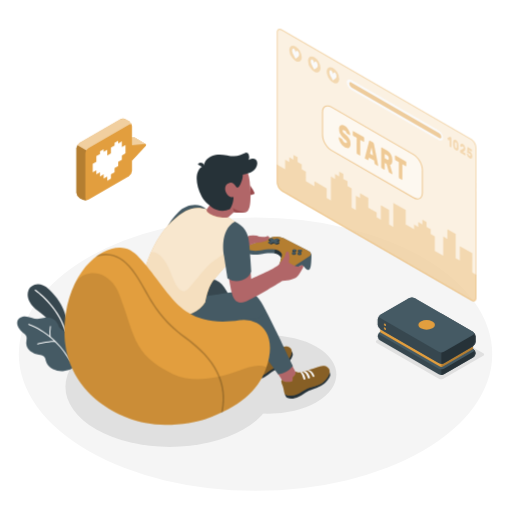
t = 0.00 s
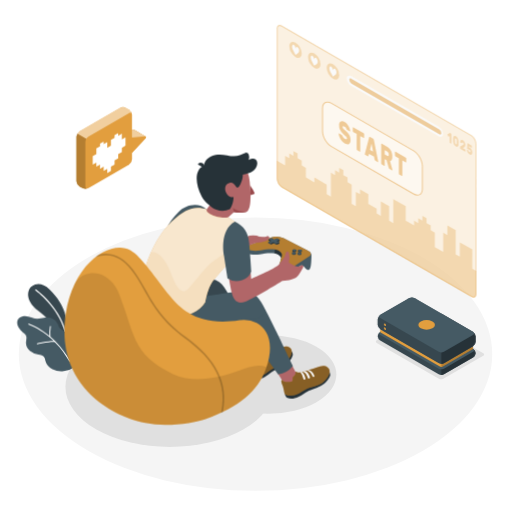
t = 0.56 s
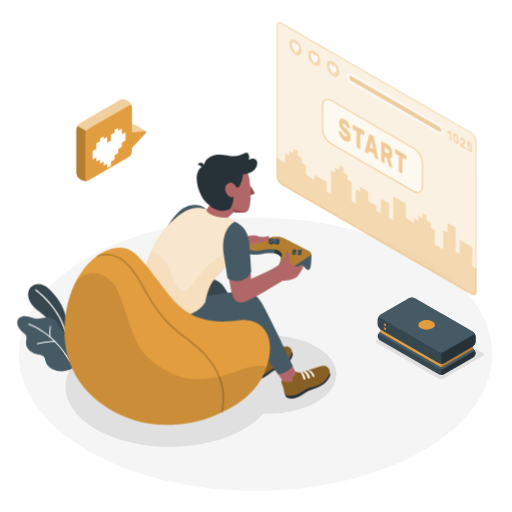
t = 0.94 s
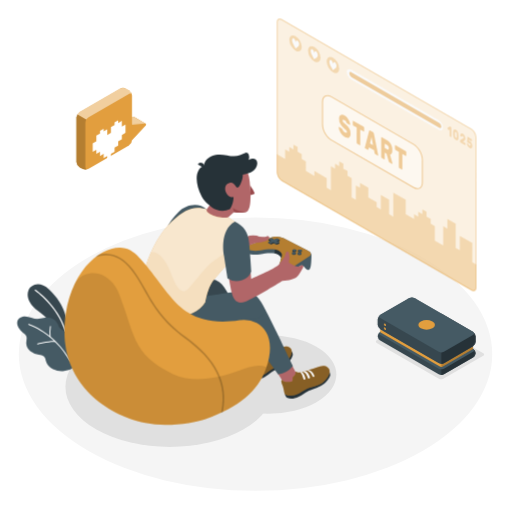
t = 1.50 s
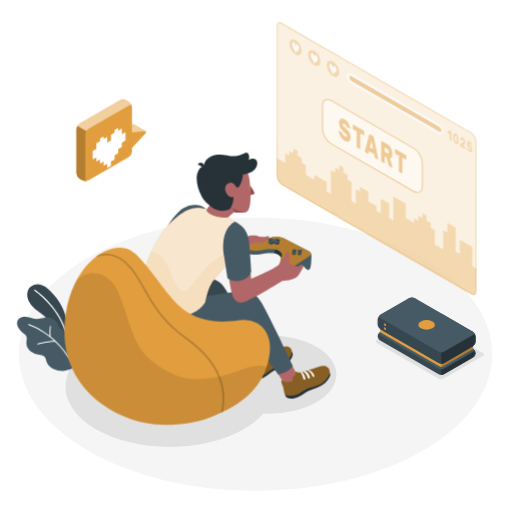
t = 2.06 s
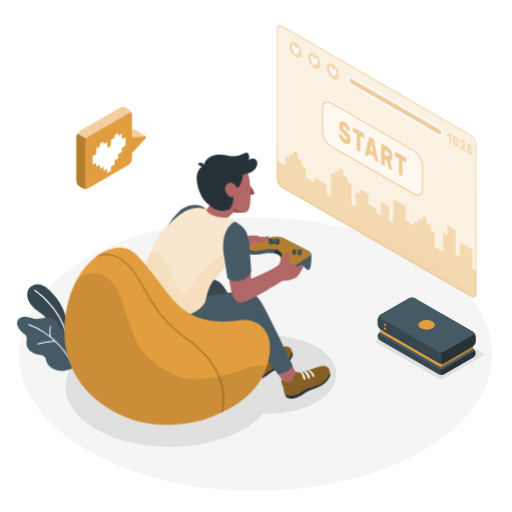
t = 2.44 s

The animated SVG that drew these frames (rendered in a browser with its animation timeline set to each time). Animation: 2 CSS @keyframes rules; one cycle of 3.00 s, repeats indefinitely.

<svg class="animated" id="freepik_stories-gaming" xmlns="http://www.w3.org/2000/svg" viewBox="0 0 500 500" version="1.1" xmlns:xlink="http://www.w3.org/1999/xlink" xmlns:svgjs="http://svgjs.com/svgjs"><style>svg#freepik_stories-gaming:not(.animated) .animable {opacity: 0;}svg#freepik_stories-gaming.animated #freepik--Plants--inject-2 {animation: 3s Infinite  linear wind;animation-delay: 0s;}svg#freepik_stories-gaming.animated #freepik--Screen--inject-2 {animation: 3s Infinite  linear floating;animation-delay: 0s;}svg#freepik_stories-gaming.animated #freepik--speach-bubble--inject-2 {animation: 3s Infinite  linear floating;animation-delay: 0s;}            @keyframes wind {                0% {                    transform: rotate( 0deg );                }                25% {                    transform: rotate( 1deg );                }                75% {                    transform: rotate( -1deg );                }            }                    @keyframes floating {                0% {                    opacity: 1;                    transform: translateY(0px);                }                50% {                    transform: translateY(-10px);                }                100% {                    opacity: 1;                    transform: translateY(0px);                }            }        </style><g id="freepik--Floor--inject-2" class="animable" style="transform-origin: 249.53px 345.84px;"><ellipse id="freepik--floor--inject-2" cx="249.53" cy="345.84" rx="231.15" ry="133.46" style="fill: rgb(245, 245, 245); transform-origin: 249.53px 345.84px;" class="animable"></ellipse></g><g id="freepik--Shadows--inject-2" class="animable" style="transform-origin: 268.368px 372.906px;"><path id="freepik--Shadow--inject-2" d="M428.59,369.86l-60.67-35a1.32,1.32,0,0,1,0-2.5l39-22.48a4.79,4.79,0,0,1,4.33,0l60.66,35a1.32,1.32,0,0,1,0,2.5l-39,22.49A4.79,4.79,0,0,1,428.59,369.86Z" style="fill: rgb(224, 224, 224); transform-origin: 419.915px 339.871px;" class="animable"></path><ellipse id="freepik--shadow--inject-2" cx="165.86" cy="377.6" rx="101.93" ry="58.85" style="fill: rgb(224, 224, 224); transform-origin: 165.86px 377.6px;" class="animable"></ellipse><ellipse id="freepik--shadow--inject-2" cx="262.08" cy="365.69" rx="66.39" ry="38.33" style="fill: rgb(224, 224, 224); transform-origin: 262.08px 365.69px;" class="animable"></ellipse></g><g id="freepik--Plants--inject-2" class="animable" style="transform-origin: 45.3619px 319.985px;"><g id="freepik--plants--inject-2" class="animable" style="transform-origin: 45.3619px 319.985px;"><path d="M64.51,327.72l.82-13s-.77-16.61-17.23-31.93c-10-9.31-18.27-4.3-20.34.77s-.35,12.76,9.37,19.95c15.22,11.25,28,29.06,29.66,41.69Z" style="fill: rgb(55, 71, 79); transform-origin: 46.8864px 311.389px;" id="el074qyawbd072" class="animable"></path><path d="M64,324.05a.59.59,0,0,1-.62-.41c-7.49-24.8-29-39.68-29.27-39.83A.56.56,0,0,1,34,283a.58.58,0,0,1,.8-.16c.22.15,22.11,15.25,29.72,40.45a.59.59,0,0,1-.38.72Z" style="fill: rgb(255, 255, 255); transform-origin: 49.2083px 303.399px;" id="ely2em3y8mol" class="animable"></path><path d="M65.17,328.15a7,7,0,0,0-1.51-3.89c-1.6-1.85-4.4-2.45-5.75-4.5a16.83,16.83,0,0,1-1.28-3.2,10.24,10.24,0,0,0-5.23-5.37,13.79,13.79,0,0,0-7.51-1c-1.93.24-3.8.83-5.73,1.1-6.33.91-12.19-4.9-18.49-1-3.78,2.36-3.52,6.48-1.42,9.93a19,19,0,0,0,4.08,4.63c1.7,1.44,3.49,2.31,3.67,4.81.12,1.82-.45,3.63-.43,5.46a10.47,10.47,0,0,0,4,7.74,18,18,0,0,0,8.18,3.51c2.19.42,4.71.75,5.92,2.62a10.64,10.64,0,0,1,1,3.25,13.28,13.28,0,0,0,7.09,8.31,20.21,20.21,0,0,0,11,1.68,16.75,16.75,0,0,0,8.92-3.32c4.28-3.5,1.82-10.11-1-13.79-1.23-1.62-2.75-3-3.88-4.69-2.26-3.35-1.89-6.25-1.68-10.08A13.36,13.36,0,0,0,65.17,328.15Z" style="fill: rgb(69, 90, 100); transform-origin: 45.3619px 335.661px;" id="eldk6aw766wrd" class="animable"></path><path d="M68.51,352.79a.47.47,0,0,1-.5-.23C52.7,325,28.14,317.3,27.89,317.22a.48.48,0,0,1-.32-.59.49.49,0,0,1,.6-.32c.25.08,25.17,7.9,40.67,35.79a.47.47,0,0,1-.18.64A.3.3,0,0,1,68.51,352.79Z" style="fill: rgb(255, 255, 255); transform-origin: 48.2259px 334.545px;" id="eld589am3hnxb" class="animable"></path><path d="M53.91,333.84H53.8c-6.73-.28-16.91,2.42-17,2.45a.46.46,0,0,1-.58-.34.47.47,0,0,1,.33-.58c.42-.11,10.43-2.77,17.3-2.48a.47.47,0,0,1,.07.94Z" style="fill: rgb(255, 255, 255); transform-origin: 45.2795px 334.589px;" id="elzat04l6e81d" class="animable"></path><path d="M49,329.27h0a.49.49,0,0,1-.53-.41,36.43,36.43,0,0,1,.27-10.22.47.47,0,0,1,.55-.37.47.47,0,0,1,.38.55,35.94,35.94,0,0,0-.25,9.92A.48.48,0,0,1,49,329.27Z" style="fill: rgb(255, 255, 255); transform-origin: 48.9551px 323.767px;" id="elwht4zt6umnh" class="animable"></path></g></g><g id="freepik--Screen--inject-2" class="animable" style="transform-origin: 367.785px 161.215px;"><g id="freepik--screen--inject-2" class="animable" style="transform-origin: 367.785px 161.215px;"><g id="elvtix1neia2c"><path d="M460.24,135.55,275.33,28.8c-2.78-1.6-5-.3-5,2.91V178.15a11.15,11.15,0,0,0,5,8.73L460.24,293.63c2.78,1.6,5,.3,5-2.91V144.28A11.15,11.15,0,0,0,460.24,135.55Z" style="fill: #E29E3E; opacity: 0.3; transform-origin: 367.785px 161.215px;" class="animable" id="elwlur7g5vejd"></path></g><g id="elug5y9ozzxf"><path d="M460.24,135.55,275.33,28.8c-2.78-1.6-5-.3-5,2.91V178.15a11.15,11.15,0,0,0,5,8.73L460.24,293.63c2.78,1.6,5,.3,5-2.91V144.28A11.15,11.15,0,0,0,460.24,135.55Z" style="fill: rgb(255, 255, 255); opacity: 0.5; transform-origin: 367.785px 161.215px;" class="animable" id="elqym48dzwdp8"></path></g><g id="elncg3fehn4m"><path d="M461.22,266.06V247.3l-12.19-7v14.08L445,252V228.54l-8.13-4.69v9.38l-4.06-2.35v18.76L424.66,245V230.88l-4.06-2.34v-4.69l-4.07-2.35v-4.69l-4.06-2.34v4.69l-4.06-2.35v4.69l-4.06-2.34v4.69l-8.13-4.69V205.09l-12.18-7V221.5L380,219.16V205.09l-8.13-4.7v14.08l-4.06-2.35v-4.69l-8.12-4.69v-9.38l-8.13-4.69v4.69L347.48,191v14.1l-4.06-2.35V184l-4.06-2.35v-4.69l-4.07-2.34v-4.69l-4.06-2.35v4.69l-4.06-2.34v4.69l-4.06-2.35V195.7l-4.06-2.34V184l-12.05-7v4.77l-8.27-4.77v-9.38l-4.07-2.34v-4.69l-4.06-2.35v-4.69l-4.06-2.34v4.68l-4.06-2.34v4.69l-4.06-2.35v9.39l-8.13-4.7v17.63a11.15,11.15,0,0,0,5,8.73L460.24,293.63c2.78,1.6,5,.3,5-2.91V268.41Z" style="fill: #E29E3E; opacity: 0.3; transform-origin: 367.765px 222.762px;" class="animable" id="elz3hwezj9jl8"></path></g><g id="els4bch390et"><g style="opacity: 0.3; transform-origin: 367.785px 161.215px;" class="animable" id="elt8dmed5k4gj"><path d="M273.08,29.12a3.64,3.64,0,0,1,1.75.55L459.74,136.41a10.24,10.24,0,0,1,4.54,7.87V290.72c0,.78-.18,2.59-1.79,2.59a3.64,3.64,0,0,1-1.75-.55L275.83,186a10.2,10.2,0,0,1-4.54-7.87V31.71c0-.78.18-2.59,1.79-2.59m0-1c-1.65,0-2.79,1.31-2.79,3.59V178.15a11.15,11.15,0,0,0,5,8.73L460.24,293.63a4.62,4.62,0,0,0,2.25.68c1.65,0,2.79-1.31,2.79-3.59V144.28a11.15,11.15,0,0,0-5-8.73L275.33,28.8a4.62,4.62,0,0,0-2.25-.68Z" style="fill: #E29E3E; transform-origin: 367.785px 161.215px;" id="el28t408374ol" class="animable"></path></g></g><g id="elz5yjj0e230p"><path d="M323.64,104.55l80.17,46.29c4.79,2.76,8.66,9.47,8.66,15v22.21c0,5.52-3.87,7.76-8.66,5l-80.17-46.29c-4.78-2.76-8.66-9.47-8.66-15V109.55C315,104,318.86,101.79,323.64,104.55Z" style="fill: rgb(255, 255, 255); opacity: 0.5; transform-origin: 363.725px 148.797px;" class="animable" id="eleg3436gnb6n"></path></g><g id="el3vpdzwov8ve"><g style="opacity: 0.5; transform-origin: 363.725px 148.83px;" class="animable" id="el1acav48kixm"><path d="M407.68,194.74a8.34,8.34,0,0,1-4.12-1.26L323.39,147.2c-4.91-2.84-8.91-9.76-8.91-15.44V109.55c0-2.86,1-5,2.79-6s4.15-.82,6.62.61l80.17,46.28c4.92,2.84,8.91,9.76,8.91,15.44v22.21c0,2.86-1,5-2.78,6A5,5,0,0,1,407.68,194.74Zm-87.9-90.88a3.89,3.89,0,0,0-2,.52c-1.47.85-2.29,2.68-2.29,5.17v22.21c0,5.36,3.77,11.89,8.41,14.57l80.17,46.29c2.15,1.24,4.15,1.45,5.63.6s2.28-2.69,2.28-5.17V165.84c0-5.36-3.77-11.89-8.41-14.57L323.39,105A7.37,7.37,0,0,0,319.78,103.86Z" style="fill: #E29E3E; transform-origin: 363.725px 148.83px;" id="elplh0esmfx6e" class="animable"></path></g></g><g id="elqyy7vouc6eo"><g style="opacity: 0.5; transform-origin: 363.735px 148.783px;" class="animable" id="elgxtj7kqijco"><path d="M336.41,122.74a9.39,9.39,0,0,1,2.21,1.81,14.66,14.66,0,0,1,1.73,2.37,12.94,12.94,0,0,1,1.14,2.51,7.77,7.77,0,0,1,.44,2.19.46.46,0,0,1-.13.37.2.2,0,0,1-.27,0l-2.46-1.41a1.89,1.89,0,0,1-.42-.36,5.37,5.37,0,0,1-.33-.54c0-.08-.09-.21-.17-.39a4.62,4.62,0,0,0-.35-.62,5.53,5.53,0,0,0-.56-.7,3.65,3.65,0,0,0-.83-.64,5.13,5.13,0,0,0-.68-.32,1.45,1.45,0,0,0-.58-.1.57.57,0,0,0-.42.21,1,1,0,0,0-.16.63,2,2,0,0,0,.18.82,3.82,3.82,0,0,0,.6.88,13,13,0,0,0,1.12,1.12l1.72,1.55A16.29,16.29,0,0,1,340,134a10.59,10.59,0,0,1,1.29,2,9.74,9.74,0,0,1,.77,2.18,11.45,11.45,0,0,1,.25,2.5,5.57,5.57,0,0,1-.43,2.38,2.61,2.61,0,0,1-1.21,1.28,3,3,0,0,1-1.84.19,7.12,7.12,0,0,1-2.31-.9,10,10,0,0,1-2.33-1.86,14.4,14.4,0,0,1-1.81-2.42,13.19,13.19,0,0,1-1.19-2.61,8.17,8.17,0,0,1-.45-2.42.51.51,0,0,1,.12-.38.2.2,0,0,1,.27,0l2.46,1.42a1.28,1.28,0,0,1,.41.34,2.74,2.74,0,0,1,.3.47l.23.51a6.34,6.34,0,0,0,.4.76,4.85,4.85,0,0,0,.64.85,4,4,0,0,0,.95.75,4.09,4.09,0,0,0,1.66.62q.66.06.66-.81a1.72,1.72,0,0,0-.24-.86,5.3,5.3,0,0,0-.73-1c-.33-.35-.74-.75-1.25-1.2s-1.1-1-1.79-1.61A11.1,11.1,0,0,1,332,130.4a10.8,10.8,0,0,1-.89-4.48,5.89,5.89,0,0,1,.36-2.16,2.89,2.89,0,0,1,1.06-1.38,2.64,2.64,0,0,1,1.68-.4A5.26,5.26,0,0,1,336.41,122.74Z" style="fill: #E29E3E; transform-origin: 336.526px 133.282px;" id="elkkepsqbnk" class="animable"></path><path d="M355.09,133.82a.93.93,0,0,1,.36.43,1.53,1.53,0,0,1,.15.64V138a.61.61,0,0,1-.15.46.27.27,0,0,1-.36,0l-3.3-1.91v14.81a.63.63,0,0,1-.15.47.28.28,0,0,1-.36,0l-2.45-1.42a.93.93,0,0,1-.36-.43,1.53,1.53,0,0,1-.15-.64V134.53l-3.3-1.91a.93.93,0,0,1-.36-.43,1.53,1.53,0,0,1-.15-.64v-3.06a.61.61,0,0,1,.15-.46.27.27,0,0,1,.36,0Z" style="fill: #E29E3E; transform-origin: 350.055px 139.928px;" id="el9d9xaiqhjz" class="animable"></path><path d="M364.32,139.14a1.45,1.45,0,0,1,.57.65,3.9,3.9,0,0,1,.27.79l4.09,20.56a2.38,2.38,0,0,1,.07.47.52.52,0,0,1-.12.38.22.22,0,0,1-.29,0l-2.36-1.37a1.17,1.17,0,0,1-.53-.55,1.87,1.87,0,0,1-.2-.59l-.53-2.7-5-2.88-.52,2.09a.71.71,0,0,1-.2.37c-.1.1-.28.08-.53-.07L356.69,155a.79.79,0,0,1-.3-.36,1.19,1.19,0,0,1-.12-.51,1.41,1.41,0,0,1,.08-.39l4.09-15.83a1,1,0,0,1,.27-.48c.13-.14.32-.13.57,0Zm-3,10.87,3,1.75L362.8,144Z" style="fill: #E29E3E; transform-origin: 362.796px 149.687px;" id="eltz10g85154" class="animable"></path><path d="M377.84,147a11.2,11.2,0,0,1,2.21,1.68,10,10,0,0,1,1.66,2.17,10.47,10.47,0,0,1,1.05,2.67,12.71,12.71,0,0,1,.37,3.15,7.28,7.28,0,0,1-.58,3.26,2.14,2.14,0,0,1-1.65,1.22l2.32,8.22a1.22,1.22,0,0,1,.06.35.48.48,0,0,1-.12.37.23.23,0,0,1-.3,0l-2.55-1.47a1.22,1.22,0,0,1-.53-.57,4.19,4.19,0,0,1-.25-.66L377.45,160l-1.73-1v6.18a.61.61,0,0,1-.15.46.27.27,0,0,1-.36,0l-2.45-1.42a1,1,0,0,1-.36-.44,1.45,1.45,0,0,1-.15-.63V144.5a.62.62,0,0,1,.15-.46.28.28,0,0,1,.36,0Zm-2.12,7.53,2.12,1.22a1.67,1.67,0,0,0,1.3.29c.35-.11.52-.57.52-1.38a3.42,3.42,0,0,0-.52-2,3.86,3.86,0,0,0-1.3-1.21l-2.12-1.23Z" style="fill: #E29E3E; transform-origin: 377.765px 157.06px;" id="elxxswf9sh8jp" class="animable"></path><path d="M396.22,157.56a1,1,0,0,1,.35.44,1.47,1.47,0,0,1,.16.63v3.07a.62.62,0,0,1-.16.46.27.27,0,0,1-.35,0l-3.3-1.9v14.81a.62.62,0,0,1-.15.46.27.27,0,0,1-.36,0L390,174.16a1,1,0,0,1-.35-.44,1.45,1.45,0,0,1-.15-.63V158.27l-3.3-1.9a1,1,0,0,1-.36-.44,1.45,1.45,0,0,1-.15-.63v-3.06a.63.63,0,0,1,.15-.47.28.28,0,0,1,.36,0Z" style="fill: #E29E3E; transform-origin: 391.209px 163.652px;" id="ely5lahvb4vv" class="animable"></path></g></g><g id="elmmlx9j1ps9"><path d="M288.58,45.33a13.49,13.49,0,0,1,6.09,10.56c0,3.88-2.73,5.46-6.09,3.51a13.43,13.43,0,0,1-6.09-10.55C282.49,45,285.21,43.39,288.58,45.33Z" style="fill: #E29E3E; opacity: 0.3; transform-origin: 288.58px 52.3709px;" class="animable" id="elux031gb33j"></path></g><path d="M292.1,53.26a5,5,0,0,0-.42-2h0v0a3.48,3.48,0,0,0-1.28-1.64c-.88-.52-1.61.53-1.73,1.77-.1-1.37-.82-3.27-1.7-3.79a1,1,0,0,0-1.29.13h0a2.29,2.29,0,0,0-.44,1.5c0,2.1,1.25,4,2.3,6l1.12,2.1,1.12-.79C290.83,55.77,292.1,55.36,292.1,53.26Z" style="fill: rgb(250, 250, 250); transform-origin: 288.668px 52.3763px;" id="el14tkqnl0i2hh" class="animable"></path><g id="elm62qetvlsl"><path d="M306.86,55.89A13.46,13.46,0,0,1,313,66.44c0,3.89-2.73,5.46-6.09,3.52a13.47,13.47,0,0,1-6.09-10.56C300.77,55.52,303.49,53.94,306.86,55.89Z" style="fill: #E29E3E; opacity: 0.3; transform-origin: 306.91px 62.9227px;" class="animable" id="elsaayrnbeyy"></path></g><path d="M310.3,63.84a5.23,5.23,0,0,0-.43-2h0a3.51,3.51,0,0,0-1.29-1.65c-.87-.51-1.61.54-1.72,1.78-.11-1.37-.83-3.28-1.7-3.79a1,1,0,0,0-1.3.13h0a2.27,2.27,0,0,0-.44,1.5c0,2.1,1.25,4,2.3,6l1.11,2.1L308,67.1C309,66.35,310.29,65.93,310.3,63.84Z" style="fill: rgb(250, 250, 250); transform-origin: 306.857px 62.9542px;" id="elroupsir1qs" class="animable"></path><g id="elc7d8ujxl4qg"><path d="M325.14,66.44A13.48,13.48,0,0,1,331.23,77c0,3.89-2.73,5.46-6.09,3.52A13.46,13.46,0,0,1,319,70C319,66.07,321.77,64.5,325.14,66.44Z" style="fill: #E29E3E; opacity: 0.3; transform-origin: 325.115px 73.4805px;" class="animable" id="elsilqs9j9cek"></path></g><path d="M328.58,74.39a5.14,5.14,0,0,0-.43-2h0a3.55,3.55,0,0,0-1.29-1.64c-.88-.52-1.61.53-1.72,1.77-.11-1.37-.83-3.27-1.71-3.79a1,1,0,0,0-1.29.13h0a2.29,2.29,0,0,0-.45,1.5c0,2.1,1.25,4,2.31,6l1.11,2.1,1.12-.79C327.3,76.9,328.57,76.49,328.58,74.39Z" style="fill: rgb(250, 250, 250); transform-origin: 325.133px 73.5063px;" id="ellkij28vbh4" class="animable"></path><path d="M343,78.15l85.22,49.2a9.29,9.29,0,0,1,4.33,7.19c0,2.59-1.94,3.57-4.33,2.19L343,87.53a9.29,9.29,0,0,1-4.33-7.19C338.7,77.75,340.64,76.77,343,78.15Z" style="fill: rgb(250, 250, 250); transform-origin: 385.61px 107.44px;" id="el1ugeox7j4sl" class="animable"></path><g id="elvicqt3mtcgl"><path d="M341.1,81.71a4.65,4.65,0,0,0,2.16,3.6l85.61,49.49c1.19.69,2.16.2,2.16-1.1a4.65,4.65,0,0,0-2.16-3.59L343.26,80.62C342.07,79.93,341.1,80.42,341.1,81.71Z" style="fill: #E29E3E; opacity: 0.5; transform-origin: 386.065px 107.71px;" class="animable" id="eln1uyjz6hrp"></path></g><g id="elbi70sdjuidm"><g style="opacity: 0.3; transform-origin: 449.077px 144.173px;" class="animable" id="el6tusfz2m3u5"><path d="M437,135.29a.66.66,0,0,1,0-.3.21.21,0,0,1,.1-.19l1.93-1.17.18-.1a.27.27,0,0,1,.24,0l1.09.63a.41.41,0,0,1,.17.21.75.75,0,0,1,.08.31v8.95a.28.28,0,0,1-.08.22c0,.05-.1.05-.17,0l-1.18-.68a.47.47,0,0,1-.17-.21.82.82,0,0,1-.07-.3v-6.06l-1.07.63q-.07.06-.18,0a.5.5,0,0,1-.16-.23Z" style="fill: #E29E3E; transform-origin: 438.887px 138.695px;" id="eltubyv11o4i" class="animable"></path><path d="M445.14,136.72a4.2,4.2,0,0,1,1.16,1,5.53,5.53,0,0,1,.81,1.28,7.32,7.32,0,0,1,.48,1.48,10.25,10.25,0,0,1,.18,1.54c0,.4,0,.82,0,1.26s0,.83,0,1.21a6.48,6.48,0,0,1-.18,1.32,2.15,2.15,0,0,1-.48.93,1.17,1.17,0,0,1-.81.35,2.28,2.28,0,0,1-1.16-.37,4.35,4.35,0,0,1-1.16-1,5.85,5.85,0,0,1-.8-1.28,6.25,6.25,0,0,1-.48-1.48,9.13,9.13,0,0,1-.19-1.54c0-.38,0-.79,0-1.23s0-.85,0-1.24a5.83,5.83,0,0,1,.19-1.32,2,2,0,0,1,.48-.93,1.16,1.16,0,0,1,.8-.35A2.16,2.16,0,0,1,445.14,136.72Zm1,6.71c0-.78,0-1.55,0-2.33,0-.24,0-.47-.06-.68a3.77,3.77,0,0,0-.16-.6,1.92,1.92,0,0,0-.29-.5,1.71,1.71,0,0,0-.45-.39.75.75,0,0,0-.45-.13.4.4,0,0,0-.29.17,1.21,1.21,0,0,0-.16.41,5.07,5.07,0,0,0-.06.6c0,.75,0,1.53,0,2.33a4.63,4.63,0,0,0,.06.67,2.2,2.2,0,0,0,.16.6,1.83,1.83,0,0,0,.29.51,1.71,1.71,0,0,0,.45.39.75.75,0,0,0,.45.13.39.39,0,0,0,.29-.17,1,1,0,0,0,.17-.41A3.64,3.64,0,0,0,446.1,143.43Z" style="fill: #E29E3E; transform-origin: 445.14px 141.72px;" id="elz7ho0z0k1fa" class="animable"></path><path d="M454.37,145.3a4.27,4.27,0,0,1-.06.74,2.25,2.25,0,0,1-.18.62,2,2,0,0,1-.34.51,2.08,2.08,0,0,1-.52.39l-1.26.74,2.26,1.31a.47.47,0,0,1,.17.21.66.66,0,0,1,.07.3v1.47a.28.28,0,0,1-.07.22.12.12,0,0,1-.17,0l-4.75-2.74a.41.41,0,0,1-.17-.21.67.67,0,0,1-.08-.3v-1.2a1.4,1.4,0,0,1,.06-.41.4.4,0,0,1,.2-.25l2.69-1.41a.78.78,0,0,0,.4-.43,1.89,1.89,0,0,0,.08-.53c0-.07,0-.16,0-.29a2.34,2.34,0,0,0-.1-.4,2.55,2.55,0,0,0-.23-.43,1.31,1.31,0,0,0-.41-.36.52.52,0,0,0-.4-.1.43.43,0,0,0-.25.15.83.83,0,0,0-.12.27c0,.1-.05.17-.06.22s-.08.17-.14.18a.43.43,0,0,1-.22-.07l-1.11-.63a.45.45,0,0,1-.14-.18.53.53,0,0,1-.06-.24,4,4,0,0,1,.16-1.07,1.9,1.9,0,0,1,.47-.78,1.16,1.16,0,0,1,.77-.31,2.06,2.06,0,0,1,1.1.34,4.17,4.17,0,0,1,1.05.88,5.88,5.88,0,0,1,.76,1.15,6.79,6.79,0,0,1,.46,1.31A6.18,6.18,0,0,1,454.37,145.3Z" style="fill: #E29E3E; transform-origin: 451.891px 146.068px;" id="elvsafeev5qc" class="animable"></path><path d="M457.56,150.84l.14.35a2.09,2.09,0,0,0,.19.36,1.67,1.67,0,0,0,.26.35,1.28,1.28,0,0,0,.36.29.75.75,0,0,0,.36.13.44.44,0,0,0,.3,0,.48.48,0,0,0,.21-.25,1.09,1.09,0,0,0,.08-.48,1.85,1.85,0,0,0-.24-.91,1.68,1.68,0,0,0-.65-.67.59.59,0,0,0-.24-.09h-.21l-.17,0a.21.21,0,0,1-.14,0l-1.4-.81a.58.58,0,0,1-.18-.22.54.54,0,0,1-.06-.3l.27-4.79a.34.34,0,0,1,.07-.22.12.12,0,0,1,.17,0l3.85,2.22a.46.46,0,0,1,.17.21.66.66,0,0,1,.07.3v1.47a.28.28,0,0,1-.07.22.12.12,0,0,1-.17,0l-2.62-1.52-.06,1.2a.91.91,0,0,1,.37,0,1.32,1.32,0,0,1,.47.18,4.11,4.11,0,0,1,1,.78,5.32,5.32,0,0,1,.78,1.08,5.65,5.65,0,0,1,.51,1.32,6.18,6.18,0,0,1,.19,1.51,3.68,3.68,0,0,1-.21,1.35,1.44,1.44,0,0,1-.56.75,1.16,1.16,0,0,1-.83.18,2.7,2.7,0,0,1-1-.37,4.91,4.91,0,0,1-1.1-.87,5.57,5.57,0,0,1-.81-1.13,5.93,5.93,0,0,1-.51-1.23,4.53,4.53,0,0,1-.19-1.21.31.31,0,0,1,.05-.19.13.13,0,0,1,.15,0l1.14.66a.66.66,0,0,1,.22.22A1.88,1.88,0,0,1,457.56,150.84Z" style="fill: #E29E3E; transform-origin: 458.566px 149.195px;" id="eljktmz43ttw" class="animable"></path></g></g></g></g><g id="freepik--Character--inject-2" class="animable" style="transform-origin: 226.822px 269.159px;"><g id="freepik--character--inject-2" class="animable" style="transform-origin: 226.822px 269.159px;"><path d="M243.75,354.61c-.08-.17-5.57-9.7-5.57-9.7s1.18.7,6.7-2.41a34.39,34.39,0,0,0,5.74-4.39l3.66,7.05c2.33,2.48,7.22-.22,12.79-2.37.93-.36,1.88-.78,2.83-1.21l.06,0c3.05-1,6.65.06,4.12,3.55s-7.58,5.87-12.25,8C256.21,355.75,246.33,360.18,243.75,354.61Z" style="fill: rgb(177, 102, 104); transform-origin: 256.557px 347.7px;" id="elew00orflxa" class="animable"></path><path d="M284.71,342.94a6.19,6.19,0,0,1,1.25,3c.18,1.17-1.63,5.79-6,9.46s-10.51,5.45-13.18,7-4.89,3.94-8.08,5.66-6.44,3-10.44,1.68c-.88-.81-2.17-2.86-2-3.13C246.63,366,284.71,342.94,284.71,342.94Z" style="fill: rgb(38, 50, 56); transform-origin: 266.108px 356.613px;" id="el34et3tn6ud2" class="animable"></path><path d="M255.44,345.93c2.59.94,6.86-1.3,11.63-3.14,4.49-1.74,9.28-4.73,12.72-4.46s7,3.29,4,9.15c-.88,1.7-2.85,4.8-4.74,6.09-4.79,3.27-9.5,4.66-12.68,6.39-4.14,2.25-6.05,4.84-10,6.39-5.14,2-8.85,1.51-10.13.34s-5.12-12.37-2.79-12.72c0,0,1.92,3.44,9.64-2.41C256.46,349,255.8,346.72,255.44,345.93Z" style="fill: #E29E3E; transform-origin: 263.816px 353.011px;" id="el4przfwy93e6" class="animable"></path><g id="el254cdg7j52l"><path d="M255.44,345.93c2.59.94,6.86-1.3,11.63-3.14,4.49-1.74,9.28-4.73,12.72-4.46s7,3.29,4,9.15c-.88,1.7-2.85,4.8-4.74,6.09-4.79,3.27-9.5,4.66-12.68,6.39-4.14,2.25-6.05,4.84-10,6.39-5.14,2-8.85,1.51-10.13.34s-5.12-12.37-2.79-12.72c0,0,1.92,3.44,9.64-2.41C256.46,349,255.8,346.72,255.44,345.93Z" style="opacity: 0.4; transform-origin: 263.816px 353.011px;" class="animable" id="el8dx2960ehwr"></path></g><path d="M271.73,348.21s-1.76-4.68-5.65-5a1.93,1.93,0,0,0-1.9.77s3.43-.38,6,5c0,0,.27.32.95,0C271.36,348.84,271.86,348.6,271.73,348.21Z" style="fill: rgb(250, 250, 250); transform-origin: 267.966px 346.151px;" id="eldow4jc9sr9l" class="animable"></path><path d="M261.25,345.12s-.05-.16.75-.54a1.5,1.5,0,0,1,1-.14s3,.45,4.77,5.36a.93.93,0,0,1-.61,1,.76.76,0,0,1-1.08-.25S264.15,345.39,261.25,345.12Z" style="fill: rgb(250, 250, 250); transform-origin: 264.514px 347.669px;" id="eld9n5f72ycu" class="animable"></path><path d="M258.42,346s.07-.35.7-.5c.79-.21,1.05,0,1.05,0s2.4,1.44,3.52,5.65c0,0,.26.69-.71,1s-1-.51-1-.51S260.19,346.41,258.42,346Z" style="fill: rgb(250, 250, 250); transform-origin: 261.071px 348.813px;" id="el0hyspjm4uco" class="animable"></path><path d="M221.86,285.8c7.75,11.91,31,53.79,31,53.79s-5.73,8.68-14.66,7.74l-34-50.84Z" style="fill: rgb(55, 71, 79); transform-origin: 228.53px 316.601px;" id="ell30kmqh9joi" class="animable"></path><path d="M276.29,372.08c-1.16-1.15-6.39-9.72-6.39-9.72s3.92,1.3,9.68-1.35c2.93-1.35,5.13-5.27,5.13-5.27l4.37,8.37c2.13,2.66,6.87.68,12.59-1,1-.28,1.94-.62,2.92-1l.06,0c3.13-.73,6.62.61,3.82,3.87s-8,5.24-12.87,7C289.8,375.13,280.66,376.4,276.29,372.08Z" style="fill: rgb(177, 102, 104); transform-origin: 289.698px 365.349px;" id="el8br6w9ku72c" class="animable"></path><path d="M321.45,362.71a6.64,6.64,0,0,1,1.07,3.37c.1,1.27-2.24,6.05-7.25,9.6s-11.72,4.91-14.72,6.38-5.57,3.79-9.14,5.35-7.16,2.69-11.33.88c-.87-.94-2.06-3.25-1.88-3.53C278.68,384,321.45,362.71,321.45,362.71Z" style="fill: rgb(38, 50, 56); transform-origin: 300.352px 375.964px;" id="elwpn31obh4c" class="animable"></path><path d="M289.9,363.26a11.59,11.59,0,0,0,1.24.46,3.61,3.61,0,0,0,1.27,0,17.65,17.65,0,0,0,3-.52c2.43-.62,4.8-1.48,7.21-2.19,5-1.47,10.35-4.25,14-3.66s7.58,4,3.84,10.06a23.79,23.79,0,0,1-5.4,6.12c-5.17,3.49-11.11,4.23-14.67,5.8-4.62,2.05-6.89,4.65-11.28,6-5.67,1.69-9.6.84-10.87-.53-.71-.76-1-5.41-2.46-8.79-1.24-2.9-1.49-5-.37-5.08a5.38,5.38,0,0,0,1.06.9,4.21,4.21,0,0,0,1.49.76,10.51,10.51,0,0,0,2.31.29,12.77,12.77,0,0,0,4.14-.26,1.94,1.94,0,0,0,1-.56,2.29,2.29,0,0,0,.36-1.5c0-.46,0-.93,0-1.39a2.06,2.06,0,0,1,.1-.75,1.9,1.9,0,0,1,.58-.68,5.93,5.93,0,0,0,1.86-2.13,5.1,5.1,0,0,0,.23-2.2.58.58,0,0,1,.08-.37c.14-.16.4-.1.6,0S289.67,363.16,289.9,363.26Z" style="fill: #E29E3E; transform-origin: 298.334px 371.769px;" id="el73j8p56kfee" class="animable"></path><g id="eltg9e0sz1i2"><path d="M289.9,363.26a11.59,11.59,0,0,0,1.24.46,3.61,3.61,0,0,0,1.27,0,17.65,17.65,0,0,0,3-.52c2.43-.62,4.8-1.48,7.21-2.19,5-1.47,10.35-4.25,14-3.66s7.58,4,3.84,10.06a23.79,23.79,0,0,1-5.4,6.12c-5.17,3.49-11.11,4.23-14.67,5.8-4.62,2.05-6.89,4.65-11.28,6-5.67,1.69-9.6.84-10.87-.53-.71-.76-1-5.41-2.46-8.79-1.24-2.9-1.49-5-.37-5.08a5.38,5.38,0,0,0,1.06.9,4.21,4.21,0,0,0,1.49.76,10.51,10.51,0,0,0,2.31.29,12.77,12.77,0,0,0,4.14-.26,1.94,1.94,0,0,0,1-.56,2.29,2.29,0,0,0,.36-1.5c0-.46,0-.93,0-1.39a2.06,2.06,0,0,1,.1-.75,1.9,1.9,0,0,1,.58-.68,5.93,5.93,0,0,0,1.86-2.13,5.1,5.1,0,0,0,.23-2.2.58.58,0,0,1,.08-.37c.14-.16.4-.1.6,0S289.67,363.16,289.9,363.26Z" style="opacity: 0.4; transform-origin: 298.334px 371.769px;" class="animable" id="eleli4tu7r7s5"></path></g><path d="M307.09,367.22s-1.46-5.17-5.6-5.88a2.09,2.09,0,0,0-2.1.66s3.71-.11,6,5.86c0,0,.25.37,1,.09C306.64,367.86,307.21,367.65,307.09,367.22Z" style="fill: rgb(250, 250, 250); transform-origin: 303.248px 364.665px;" id="elx7rkwaolr79" class="animable"></path><path d="M296.15,363s0-.17.85-.5a1.65,1.65,0,0,1,1.09-.07s3.12.74,4.63,6.15a1,1,0,0,1-.74,1,.83.83,0,0,1-1.14-.36S299.23,363.53,296.15,363Z" style="fill: rgb(250, 250, 250); transform-origin: 299.435px 366.025px;" id="elydb0yo00q1j" class="animable"></path><path d="M293.05,363.65s.11-.36.79-.47c.86-.15,1.12.15,1.12.15s2.44,1.75,3.27,6.35c0,0,.22.76-.85,1s-1.07-.63-1.07-.63S294.91,364.28,293.05,363.65Z" style="fill: rgb(250, 250, 250); transform-origin: 295.649px 366.93px;" id="elqjocv965lfc" class="animable"></path><path d="M259.31,302.91c5.6,9.94,19.5,39.7,26.67,54.47a22.61,22.61,0,0,1-14.36,8.06L234,313.71l11.2-9.43Z" style="fill: rgb(69, 90, 100); transform-origin: 259.99px 334.175px;" id="elljb191m03pe" class="animable"></path><path d="M131.12,292.68s45.42-13.71,53.32-15.87,22.38-5.06,26.81-3.07,6.93,5.48,9.63,9.74c2.8,4.42,4.86,8.45,4.86,8.45S196,300.06,178,300.06,131.12,292.68,131.12,292.68Z" style="fill: rgb(55, 71, 79); transform-origin: 178.43px 286.567px;" id="ellabohx823ja" class="animable"></path><path d="M134.3,274.82c-2.85,9.73-6.56,27.07,6.55,39.73,5.11,4.94,34.42,20.65,52.42,15.13,20.11-6.17,44.12-18.06,44.12-18.06s12.14.71,16.09-1.57,6.35-6.05,5.83-7.14c-6.27-13-11.49-19.76-25.06-18.4-16.6,1.66-44.26,6.7-44.26,6.7Z" style="fill: rgb(69, 90, 100); transform-origin: 195.461px 302.83px;" id="elmx8r0lpg8gb" class="animable"></path><path d="M201.87,204.36c-8.6-7.53-20.67-4.1-27.38,2.43-10.28,10-16.38,22.7-14.12,29C163,243,201.87,204.36,201.87,204.36Z" style="fill: rgb(69, 90, 100); transform-origin: 180.885px 218.384px;" id="el07lwd2wqzhxe" class="animable"></path><path d="M303.47,248.41c.18-1.25-.83-2.67-2.87-3.71l-23.8-12.17a17,17,0,0,0-11.57-.8l-21.76,7.5c-1.9.66-2.94,1.58-3,2.48-.05.66-.4,3.22-.42,3.95s.45,1.27,1.46,1.78c2.44,1.25,7.91,1.66,12.21.92l5.52-.94c4.3-.74,9.76-.33,12.19.9a7.08,7.08,0,0,1,3.34,3.41l-1.28,4.43a3.53,3.53,0,0,0,0,2.5l-.4,1.4c-.49,1.67-.65,3.42,3.51,5.26a8.66,8.66,0,0,0,8.36-.33l16.87-11a2.49,2.49,0,0,0,1.24-1.74C303.15,251.6,303.38,249.05,303.47,248.41Z" style="fill: rgb(69, 90, 100); transform-origin: 271.77px 248.655px;" id="el6sfi07h8ads" class="animable"></path><path d="M275.87,254.71l.08-11.54-7.18-1.88-.65,6.08a12.07,12.07,0,0,1,3.31.95,7.08,7.08,0,0,1,3.34,3.41l-.52,1.79Z" style="fill: rgb(38, 50, 56); transform-origin: 272.035px 248px;" id="eluwy3lxvqgp" class="animable"></path><path d="M302.15,245.73c2.17,2,2.33,2.59,1.73,10.47s-2.39,8.09-4.41,6.74-3.39-5.1-5.87-3.57Z" style="fill: rgb(69, 90, 100); transform-origin: 298.891px 254.651px;" id="elmc7z1mbcvid" class="animable"></path><path d="M241.93,243.54c2.44,1.25,7.91,1.66,12.21.92l5.52-.94c4.3-.74,9.76-.33,12.19.9s4,3.6,3.51,5.27l-1.87,6.47c-.49,1.67-.65,3.42,3.51,5.26a8.67,8.67,0,0,0,8.36-.33l16.87-10.95c2.19-1.42,1.46-3.86-1.63-5.44l-23.8-12.17a17,17,0,0,0-11.57-.8l-21.76,7.5C240.17,240.37,239.48,242.3,241.93,243.54Z" style="fill: #E29E3E; transform-origin: 271.978px 246.705px;" id="el0op7k1cpp3vl" class="animable"></path><g id="elbli3fjs3eri"><path d="M241.93,243.54c2.44,1.25,7.91,1.66,12.21.92l5.52-.94c4.3-.74,9.76-.33,12.19.9s4,3.6,3.51,5.27l-1.87,6.47c-.49,1.67-.65,3.42,3.51,5.26a8.67,8.67,0,0,0,8.36-.33l16.87-10.95c2.19-1.42,1.46-3.86-1.63-5.44l-23.8-12.17a17,17,0,0,0-11.57-.8l-21.76,7.5C240.17,240.37,239.48,242.3,241.93,243.54Z" style="opacity: 0.2; transform-origin: 271.978px 246.705px;" class="animable" id="elelh2chl8bd"></path></g><path d="M294.81,244.64a.76.76,0,0,0-.47-.59,3.5,3.5,0,0,0-2.7-.11c-.42.17-.63.4-.65.65s-.09.77-.1.94.15.45.47.63a3.55,3.55,0,0,0,2.7.12c.4-.16.62-.39.65-.63S294.82,244.83,294.81,244.64Z" style="fill: rgb(38, 50, 56); transform-origin: 292.85px 245.106px;" id="eldd14ceb3uyu" class="animable"></path><path d="M289.06,247a.76.76,0,0,0-.47-.62,3.5,3.5,0,0,0-2.7-.11c-.4.16-.62.39-.64.62s-.1.81-.11,1a.76.76,0,0,0,.47.62,3.55,3.55,0,0,0,2.7.12c.4-.16.62-.39.65-.62S289.06,247.19,289.06,247Z" style="fill: rgb(55, 71, 79); transform-origin: 287.1px 247.446px;" id="el91ibgrpr827" class="animable"></path><path d="M289.41,244.45c0-.22-.15-.45-.47-.63a3.55,3.55,0,0,0-2.7-.12c-.4.16-.62.39-.65.63s-.08.79-.1.95.14.46.47.65a3.5,3.5,0,0,0,2.7.11c.41-.16.63-.4.65-.64S289.4,244.62,289.41,244.45Z" style="fill: rgb(38, 50, 56); transform-origin: 287.449px 244.874px;" id="el0ir66y39umpr" class="animable"></path><path d="M294.45,247.27c0-.22-.14-.45-.47-.63a3.47,3.47,0,0,0-2.69-.12c-.4.16-.62.39-.65.62s-.08.79-.1,1,.13.46.47.66a3.54,3.54,0,0,0,2.7.11c.4-.16.61-.39.64-.62S294.45,247.44,294.45,247.27Z" style="fill: rgb(55, 71, 79); transform-origin: 292.494px 247.715px;" id="elwdk87vnzvt" class="animable"></path><path d="M291.64,243.94c-.8.32-.87.9-.18,1.29a3.55,3.55,0,0,0,2.7.12c.8-.33.87-.91.18-1.3A3.5,3.5,0,0,0,291.64,243.94Z" style="fill: rgb(69, 90, 100); transform-origin: 292.9px 244.641px;" id="elgysnjgkv2b6" class="animable"></path><path d="M285.89,246.29c-.79.32-.87.9-.18,1.29a3.55,3.55,0,0,0,2.7.12c.8-.33.88-.91.18-1.3A3.5,3.5,0,0,0,285.89,246.29Z" style="fill: rgb(69, 90, 100); transform-origin: 287.154px 246.991px;" id="el6odsbadne8a" class="animable"></path><path d="M286.24,243.7c-.8.33-.88.9-.18,1.29a3.5,3.5,0,0,0,2.7.12c.79-.32.87-.9.18-1.29A3.55,3.55,0,0,0,286.24,243.7Z" style="fill: rgb(69, 90, 100); transform-origin: 287.496px 244.407px;" id="el10adi8qlthp" class="animable"></path><path d="M291.29,246.52c-.8.32-.88.9-.18,1.29a3.55,3.55,0,0,0,2.7.12c.79-.33.87-.9.17-1.29A3.47,3.47,0,0,0,291.29,246.52Z" style="fill: rgb(69, 90, 100); transform-origin: 292.546px 247.223px;" id="eli03ra86sl08" class="animable"></path><polygon points="273.15 234.12 270.62 232.71 267.75 233.88 265.22 232.47 262.34 233.65 262.23 234.72 263.7 235.54 262 236.23 261.88 237.3 264.41 238.71 267.28 237.53 269.81 238.94 272.68 237.77 272.8 236.7 271.33 235.88 273.03 235.18 273.15 234.12" style="fill: rgb(55, 71, 79); transform-origin: 267.515px 235.705px;" id="elsil01ot39t" class="animable"></polygon><polygon points="270.62 232.71 267.75 233.88 265.22 232.47 262.34 233.65 264.87 235.06 262 236.23 264.52 237.64 267.4 236.47 269.92 237.88 272.8 236.7 270.27 235.29 273.15 234.12 270.62 232.71" style="fill: rgb(69, 90, 100); transform-origin: 267.575px 235.175px;" id="elfzpez01jqk6" class="animable"></polygon><polygon points="267.4 236.47 267.28 237.53 264.41 238.71 264.52 237.64 267.4 236.47" style="fill: rgb(38, 50, 56); transform-origin: 265.905px 237.59px;" id="elt4m4vpsqb" class="animable"></polygon><polygon points="270.27 235.29 271.33 235.88 273.03 235.18 273.15 234.12 270.27 235.29" style="fill: rgb(38, 50, 56); transform-origin: 271.71px 235px;" id="elyokfbmdkd5" class="animable"></polygon><polygon points="272.8 236.7 272.68 237.77 269.81 238.94 269.92 237.88 272.8 236.7" style="fill: rgb(38, 50, 56); transform-origin: 271.305px 237.82px;" id="elecr6mouk4md" class="animable"></polygon><polygon points="264.87 235.06 262.34 233.65 262.22 234.77 263.7 235.54 264.87 235.06" style="fill: rgb(38, 50, 56); transform-origin: 263.545px 234.595px;" id="elg3zu67n9gsu" class="animable"></polygon><path d="M243.25,231.83c6-1.36,9.57-.31,14.68-.52,1.65-.06,3.05-.95,3.86-.8,1.55.3,1.43,1.91.43,3s-2.15,2.12-6.58,2.81c-3.78.6-3.93.17-8.36,1.54l-4.85,2.28-1.7-4.17Z" style="fill: rgb(177, 102, 104); transform-origin: 251.847px 235.316px;" id="elwznzn6wcgam" class="animable"></path><path d="M254,231.31a17.72,17.72,0,0,0-10.12-1.16c-4.89,1.16-3.14,6.17-3.14,6.17Z" style="fill: rgb(177, 102, 104); transform-origin: 247.218px 233.096px;" id="elastnir20uch" class="animable"></path><polygon points="229.89 205.91 215.39 218.88 196.24 212.16 209.92 193.15 229.89 205.91" style="fill: rgb(177, 102, 104); transform-origin: 213.065px 206.015px;" id="els3lfr58k9jc" class="animable"></polygon><path d="M244.3,181s4.86,7.38,4.31,8.11-4.14,1.38-4.14,1.38Z" style="fill: rgb(154, 74, 77); transform-origin: 246.477px 185.745px;" id="eld2ndj33eral" class="animable"></path><path d="M230.79,160.62c9.84,2.07,12.68,6.4,13.61,22,1,16.34-.7,21.48-2.84,23.68-1.45,1.48-9.5,1.75-13.56.63-5.09-1.4-16.58-5.47-22-13.69-6.32-9.67-8-22.77-1.21-28.15C214.36,157.56,226.79,159.77,230.79,160.62Z" style="fill: rgb(177, 102, 104); transform-origin: 222.557px 183.635px;" id="elcdzcnnk7m8h" class="animable"></path><path d="M228.45,207.07c4.23,1.06,10.71.63,12.66-.43a14.61,14.61,0,0,1-7.15-.43,23.43,23.43,0,0,1-6.49-3Z" style="fill: rgb(154, 74, 77); transform-origin: 234.29px 205.446px;" id="eluj9xm6i8s09" class="animable"></path><path d="M246.58,167.37l0,0c-2.81,1.84-6.19,2.55-9.51,3,.2,2.65-.7,5.25-1.58,7.76-.61,1.74-2.79,7.19-5,4.12-1.57-2.22-3-4.24-6.1-3.77-5.12.76-5.81,7.29-2.59,11.26s6.24,2.45,6.24,2.45.31,7-3.51,11.93a16.75,16.75,0,0,1-13.33.53c-4.86-1.72-11.8-8.07-14.3-12.95-6.87-13.45-6.62-26.17,2.18-29.89,1-6.35,6-9.19,11.64-10.5,7.9-1.82,15.95,3.3,23.61.22,1.62-.65,3.11-1.59,4.76-2.14a3.23,3.23,0,0,1,2.82.07,3.4,3.4,0,0,1,1.16,2.19,6.1,6.1,0,0,1-.4,4.53,13.36,13.36,0,0,1,3.6-1.24,4.5,4.5,0,0,1,3.59.9,4.62,4.62,0,0,1,1.37,3.18C251.49,162.36,249.37,165.53,246.58,167.37Z" style="fill: rgb(38, 50, 56); transform-origin: 221.665px 177.441px;" id="el1h4ck1ucshv" class="animable"></path><path d="M199,163.94l-5.89-3.47a3.42,3.42,0,0,1,5.89,3.47Z" style="fill: rgb(38, 50, 56); transform-origin: 196.263px 161.412px;" id="elfit9s3xcrym" class="animable"></path><path d="M201.87,204.36c-10.84-3.24-19.77-1.6-33.93,11.89C152.42,231,141,256.06,137,283.09c0,0,.53,12.49,15,20.8,15.35,8.81,39.07,6.66,48.6-9.2,0,0,2-14.13,8.33-21.69,4.1-4.9,13.58-15.72,20.58-23.45,6.09-6.73,12.45-23.14,2.88-30.87-2.81-2.26-5.57-4-9.46-6.56C213,213.88,200.09,208,201.87,204.36Z" style="fill: #E29E3E; transform-origin: 187.145px 255.987px;" id="elmdfi47klqik" class="animable"></path><g id="el4iyzzg2fc2y"><path d="M201.87,204.36c-10.84-3.24-19.77-1.6-33.93,11.89C152.42,231,141,256.06,137,283.09c0,0,.53,12.49,15,20.8,15.35,8.81,39.07,6.66,48.6-9.2,0,0,2-14.13,8.33-21.69,4.1-4.9,13.58-15.72,20.58-23.45,6.09-6.73,12.45-23.14,2.88-30.87-2.81-2.26-5.57-4-9.46-6.56C213,213.88,200.09,208,201.87,204.36Z" style="fill: rgb(255, 255, 255); opacity: 0.75; transform-origin: 187.145px 255.987px;" class="animable" id="ely6urd4txq2"></path></g><g id="eluallfx6j1z"><path d="M230.39,248.53l.48-.62.21-.28.52-.74c0-.06.09-.12.13-.19q.33-.49.66-1a.31.31,0,0,0,.05-.1c.2-.31.39-.64.58-1l.13-.24c.17-.31.35-.63.51-1a1.62,1.62,0,0,0,.1-.18,37.29,37.29,0,0,0,1.67-3.8l0-.07a27.38,27.38,0,0,0,1.85-9.77,53.23,53.23,0,0,1-12.45,14.09c-6.33,5-13.77,8.51-19.76,13.9-6.34,5.72-11.36,13-16.91,19.47-2.23,2.58-5.5,7.72-8.9,7.45-4.15-.33-7.35-5.91-9.09-9.69-2.78-6-4.85-13.35-8.59-18.83-3.27-4.79-8.49-11.08-14.14-9.39A141.26,141.26,0,0,0,137,283.09s.53,12.49,15,20.8a35.48,35.48,0,0,0,4,2c.42.07.84.16,1.25.26,2.07.54,4,1.55,6.13,2l.76.15.86.15.92.14.78.11,1,.12.69.06,1.08.08.65,0,1.1,0H173l.7,0,1-.05.79-.06.91-.08.87-.1.83-.11,1-.16.65-.12c.43-.08.85-.16,1.27-.26l.27-.06c7.87-1.85,15.13-6.25,19.37-13.31,0,0,.1-.68.31-1.81.07-.33.14-.69.22-1.09.16-.78.37-1.7.62-2.71a55.55,55.55,0,0,1,3.62-10.39,32,32,0,0,1,1.89-3.41c.35-.54.71-1.06,1.09-1.56L209,273l.83-1c3.85-4.55,10.93-12.64,17-19.43l2.73-3,.66-.78Z" style="fill: #E29E3E; opacity: 0.1; transform-origin: 187.14px 269.25px;" class="animable" id="elr1mzglq9upi"></path></g><path d="M294.16,264.43c-3.35,5.34-4,8.69-18.49,9.82,0,0-27.19,17.06-35.92,20.19s-11.88-1.78-13.7-9.69S219.46,247,219.46,247s-3.79-18.41,11.67-28.87c6.55,5,10,10.11,11.1,18.91,1.29,10.53,3.17,35.26,3.17,35.26s22.93-10,26.39-13.44a25.19,25.19,0,0,0,2.75-3.49c1.46-2,3.52-4.18,4.1-6.81.91-4.17,2.83-3.59,3.52-1.3a16.6,16.6,0,0,1-.07,9s7.09,5.57,10.57,3.7l.94-.6h0a2,2,0,0,1,2.58.23C296.37,260.55,296.21,261.17,294.16,264.43Z" style="fill: rgb(177, 102, 104); transform-origin: 257.645px 256.762px;" id="eldmup7modsqg" class="animable"></path><path d="M229.39,216.44c8.72,4.11,13,10.68,13.9,20.62s2.11,27.21,2.11,27.21-.54,6.3-8.88,9.23a16,16,0,0,1-14.36-1.66l-3.46-22.5S213.81,225,229.39,216.44Z" style="fill: rgb(69, 90, 100); transform-origin: 231.686px 245.465px;" id="elw7gd2liny79" class="animable"></path></g></g><g id="freepik--Puff--inject-2" class="animable" style="transform-origin: 163.31px 328.323px;"><g id="freepik--puff--inject-2" class="animable" style="transform-origin: 163.31px 328.323px;"><path d="M166.06,289.21c-14.27-17.46-27.54-38.41-38.52-44.74-19.76-11.38-59.9,13.63-64.29,70.7S101,404.22,141.73,413c20.85,4.48,48.25-.06,59-3.78,32.77-11.35,51.12-27.23,59-49.18,8.6-24.06,2.09-38.53-9.11-44.69a25.89,25.89,0,0,0-16.49-2.72C194.29,318.87,177.11,302.73,166.06,289.21Z" style="fill: #E29E3E; transform-origin: 163.31px 328.323px;" id="el654c5k0alae" class="animable"></path><g id="elikj0nxyyhf8"><path d="M215.85,403.15l1.8-.84c2.86-14,1.25-27.12-4.85-39.26-6-11.85-16.19-22.95-31.28-34-22.25-16.23-31-31.63-39.42-46.52-3.09-5.46-6-10.62-9.54-15.71-7.87-11.36-15.72-17.33-24.69-18.77a30,30,0,0,0-11,.38q-1.85,1.2-3.68,2.63a30.76,30.76,0,0,1,14.37-1.42c8.51,1.37,16,7.12,23.63,18.1,3.48,5,6.39,10.16,9.46,15.58,8.52,15.05,17.34,30.6,39.87,47C200,344.58,223.91,367.16,215.85,403.15Z" style="opacity: 0.2; transform-origin: 156.106px 325.432px;" class="animable" id="el83fk7bhh6tc"></path></g><g id="elo6ia8zck45e"><path d="M141.73,413c20.85,4.48,48.25-.06,59-3.78,32.77-11.35,51.12-27.23,59-49.18.21-.59.39-1.16.58-1.74l-.48-.19c-8.39-2.73-17.41.54-25.72,3.49-20.9,7.42-44.52,12.91-64.75,3.84-13.32-6-27.05-15.33-34.13-28.1s-10.35-27.36-15.49-41c-2.32-6.15-4.48-14.1-9.7-20.09-4.89-5.6-11.34-9.67-18.77-9.66-6.1,0-11.74,1.84-17,8.06-5.68,10.91-9.77,24.47-11,40.58C58.86,372.25,101,404.22,141.73,413Z" style="opacity: 0.1; transform-origin: 161.631px 340.726px;" class="animable" id="eli93x0avj48f"></path></g></g></g><g id="freepik--Console--inject-2" class="animable" style="transform-origin: 416.55px 328.297px;"><g id="freepik--console--inject-2" class="animable" style="transform-origin: 416.55px 328.297px;"><path d="M433.45,365.54l28.4-16.4a5.65,5.65,0,0,0,2.55-4.42v.33a5.64,5.64,0,0,0-2.55-4.42l-57.11-33a5.66,5.66,0,0,0-5.1,0l-28.4,16.4a5.62,5.62,0,0,0-2.55,4.41v-.32a5.62,5.62,0,0,0,2.55,4.41l57.11,33A5.66,5.66,0,0,0,433.45,365.54Z" style="fill: rgb(55, 71, 79); transform-origin: 416.545px 336.582px;" id="elku2bqjs4hkq" class="animable"></path><path d="M430.91,322.77l30.95,17.86a5.64,5.64,0,0,1,2.55,4.42v-.33a5.65,5.65,0,0,1-2.55,4.42l-28.4,16.4a5.31,5.31,0,0,1-2.55.61Z" style="fill: rgb(38, 50, 56); transform-origin: 447.66px 344.46px;" id="ellp7o910iq2" class="animable"></path><path d="M461.86,343.58,433.46,360a5.59,5.59,0,0,1-5.1,0l-57.11-33c-1.41-.81-1.41-2.13,0-2.94l28.4-16.4a5.66,5.66,0,0,1,5.1,0l57.11,33C463.27,341.45,463.27,342.77,461.86,343.58Z" style="fill: rgb(69, 90, 100); transform-origin: 416.555px 333.834px;" id="elco42dneiz35" class="animable"></path><path d="M461.86,338.19v2.71l-29.48,17a2.74,2.74,0,0,1-1.06.37,2.9,2.9,0,0,1-1.88-.37l-58.19-33.59v-2.81l57.11,33.06a5.63,5.63,0,0,0,5.1,0Z" style="fill: #E29E3E; transform-origin: 416.555px 339.9px;" id="elz2tn5dtt4wq" class="animable"></path><g id="elffut2kso55t"><path d="M461.86,338.19v2.71l-29.48,17a2.74,2.74,0,0,1-1.06.37l-.42,0v-3.12a5.21,5.21,0,0,0,2.56-.61Z" style="opacity: 0.2; transform-origin: 446.38px 348.23px;" class="animable" id="elbj6m2hakapd"></path></g><path d="M433.46,354.58l28.4-16.39a5.63,5.63,0,0,0,2.55-4.42v-5.25a5.63,5.63,0,0,0-2.55-4.42l-57.11-33a5.66,5.66,0,0,0-5.1,0l-28.4,16.39a5.66,5.66,0,0,0-2.55,4.42v5.25a5.47,5.47,0,0,0,2.55,4.33l57.11,33.06A5.59,5.59,0,0,0,433.46,354.58Z" style="fill: rgb(55, 71, 79); transform-origin: 416.555px 322.837px;" id="elr3wm6bgrqzq" class="animable"></path><path d="M430.91,306.23l30.95,17.87a5.63,5.63,0,0,1,2.55,4.42v5.25a5.63,5.63,0,0,1-2.55,4.42l-28.4,16.39a5.17,5.17,0,0,1-2.55.61Z" style="fill: rgb(38, 50, 56); transform-origin: 447.66px 330.711px;" id="elx4ike0esmpi" class="animable"></path><path d="M461.86,327.05l-28.4,16.39a5.66,5.66,0,0,1-5.1,0l-57.11-33c-1.41-.81-1.41-2.13,0-3l28.4-16.39a5.66,5.66,0,0,1,5.1,0l57.11,33C463.27,324.91,463.27,326.23,461.86,327.05Z" style="fill: rgb(69, 90, 100); transform-origin: 416.555px 317.245px;" id="ely7312vcsin" class="animable"></path><path d="M422.25,314c3.15,1.81,3.15,4.74,0,6.55a12.69,12.69,0,0,1-11.39,0c-3.14-1.81-3.14-4.74,0-6.55A12.56,12.56,0,0,1,422.25,314Z" style="fill: #E29E3E; transform-origin: 416.559px 317.267px;" id="elapcpqxaszgg" class="animable"></path><path d="M375.88,315.93a2.2,2.2,0,0,1,1,1.74c0,.64-.45.91-1,.6a2.2,2.2,0,0,1-1-1.73C374.88,315.89,375.33,315.62,375.88,315.93Z" style="fill: #E29E3E; transform-origin: 375.88px 317.1px;" id="elf32566bo37w" class="animable"></path><path d="M375.88,319.78a2.21,2.21,0,0,1,1,1.74c0,.64-.45.91-1,.6a2.2,2.2,0,0,1-1-1.73C374.88,319.74,375.33,319.47,375.88,319.78Z" style="fill: #E29E3E; transform-origin: 375.88px 320.95px;" id="eltazx42x0i5" class="animable"></path></g></g><g id="freepik--speach-bubble--inject-2" class="animable" style="transform-origin: 108.528px 155.785px;"><g id="freepik--speach-bubble--inject-2" class="animable" style="transform-origin: 108.528px 155.785px;"><path d="M118.06,150.54v-15l12.67-1.11a.91.91,0,0,1,.52.11c.49.27,10.7,6.14,10.86,6.23a.92.92,0,0,1,.2,1.43l-13.43,14.56Z" style="fill: #E29E3E; transform-origin: 130.313px 145.593px;" id="elgtamc4ipme" class="animable"></path><path d="M128.88,156.75l13.43-14.56a.92.92,0,0,0-.76-1.55l-12.67,1.1Z" style="fill: #E29E3E; transform-origin: 135.722px 148.693px;" id="el1h0s8lslkwv" class="animable"></path><path d="M118.06,135.52l10.82,6.23,12.67-1.11a1,1,0,0,1,.44.06c-1-.6-10.27-5.92-10.73-6.17a.87.87,0,0,0-.54-.11Z" style="fill: #E29E3E; transform-origin: 130.025px 138.082px;" id="eli92fg8pzv9h" class="animable"></path><g id="elmk91q3mkjj"><path d="M118.06,135.52l10.82,6.23,12.67-1.11a1,1,0,0,1,.44.06c-1-.6-10.27-5.92-10.73-6.17a.87.87,0,0,0-.54-.11Z" style="fill: rgb(255, 255, 255); opacity: 0.5; transform-origin: 130.025px 138.082px;" class="animable" id="elxnt4kznytsp"></path></g><g id="freepik--speach-bubble--inject-2" class="animable" style="transform-origin: 101.69px 155.785px;"><path d="M128.89,123.57a7,7,0,0,0-3.15-5.45l-2.56-1.47a6.91,6.91,0,0,0-6.29,0L77.63,139.36a6.93,6.93,0,0,0-3.14,5.44V188a6.93,6.93,0,0,0,3.14,5.45l2.56,1.48a7,7,0,0,0,6.29,0l39.26-22.71a6.94,6.94,0,0,0,3.15-5.45Z" style="fill: #E29E3E; transform-origin: 101.69px 155.785px;" id="el5eqqo0nm6ll" class="animable"></path><g id="elkgwul1ar6l"><path d="M74.49,188a6.93,6.93,0,0,0,3.14,5.45l2.56,1.48a7.06,7.06,0,0,0,5.75.25c-1.48.56-2.6-.28-2.6-2.07v-43.2a6.44,6.44,0,0,1,.92-3.1l-8.85-5.11a6.44,6.44,0,0,0-.92,3.1Z" style="opacity: 0.2; transform-origin: 80.215px 168.687px;" class="animable" id="elnlk2n5l66w"></path></g><g id="eldcyv0z4btx4"><path d="M128.78,122.68c-.36-1.34-1.58-1.76-3-.93L86.48,144.47a6.27,6.27,0,0,0-2.22,2.34l-8.84-5.1a6.36,6.36,0,0,1,2.21-2.35l39.26-22.71a7,7,0,0,1,6.29,0l2.57,1.48A6.91,6.91,0,0,1,128.78,122.68Z" style="fill: rgb(255, 255, 255); opacity: 0.5; transform-origin: 102.1px 131.357px;" class="animable" id="elddfaxislbd"></path></g></g><polygon id="freepik--Heart--inject-2" points="97.66 147.72 101.21 145.67 101.21 148.29 104.77 146.24 104.77 151.83 108.32 149.77 108.32 144.18 111.88 142.13 111.88 139.51 115.44 137.45 115.44 140.08 118.99 138.02 118.99 143.61 122.55 141.56 122.55 149.77 118.99 151.83 118.99 155.93 115.44 157.99 115.44 162.09 111.88 164.15 111.88 168.25 108.32 170.31 108.33 174.41 104.77 176.46 104.77 172.36 101.21 174.41 101.21 170.31 97.66 172.36 97.66 168.25 94.1 170.31 94.1 166.2 90.54 168.25 90.54 160.04 94.1 157.99 94.1 152.4 97.66 150.34 97.66 147.72" style="fill: rgb(255, 255, 255); transform-origin: 106.545px 156.955px;" class="animable"></polygon></g></g><defs>     <filter id="active" height="200%">         <feMorphology in="SourceAlpha" result="DILATED" operator="dilate" radius="2"></feMorphology>                <feFlood flood-color="#32DFEC" flood-opacity="1" result="PINK"></feFlood>        <feComposite in="PINK" in2="DILATED" operator="in" result="OUTLINE"></feComposite>        <feMerge>            <feMergeNode in="OUTLINE"></feMergeNode>            <feMergeNode in="SourceGraphic"></feMergeNode>        </feMerge>    </filter>    <filter id="hover" height="200%">        <feMorphology in="SourceAlpha" result="DILATED" operator="dilate" radius="2"></feMorphology>                <feFlood flood-color="#ff0000" flood-opacity="0.5" result="PINK"></feFlood>        <feComposite in="PINK" in2="DILATED" operator="in" result="OUTLINE"></feComposite>        <feMerge>            <feMergeNode in="OUTLINE"></feMergeNode>            <feMergeNode in="SourceGraphic"></feMergeNode>        </feMerge>            <feColorMatrix type="matrix" values="0   0   0   0   0                0   1   0   0   0                0   0   0   0   0                0   0   0   1   0 "></feColorMatrix>    </filter></defs></svg>